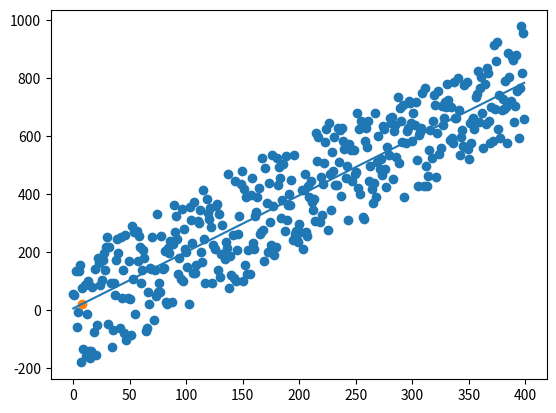

Write the Python code that produced this figure.
from statistics import mean
import numpy as np
import random
import matplotlib.pyplot as plt

#xs = np.array([1,2,3,4,5,6], dtype=np.float64)
#ys = np.array([5,4,6,5,6,7], dtype=np.float64)

def create_dataset(hm, variance, step=2, correlation=False):
    val = 1
    ys = []
    for i in range(hm):
        y = val + random.randrange(-variance, variance)
        ys.append(y)
        if correlation and correlation == 'pos':
            val += step
        elif correlation and correlation == 'neg':
            val -= step

    xs = [i for i in range(len(ys))]

    return np.array(xs, dtype=np.float64), np.array(ys, dtype=np.float64)

def best_fit_slope_and_intercept(xs, ys):
    
    m = ( ( (mean(xs) * mean(ys)) - mean(xs*ys) ) /
            ((mean(xs)**2) - mean(xs**2)))
    b = mean(ys) - m*mean(xs)

    return m, b

def squared_error(ys_orig, ys_line):
    return sum((ys_line-ys_orig)**2)


def coefficient_of_determination(ys_orig, ys_line):
    y_mean_line = [mean(ys_orig) for y in ys_orig]
    print(y_mean_line)
    squared_error_regr = squared_error(ys_orig, ys_line)
    squared_error_y_mean = squared_error(ys_orig, y_mean_line)
    return 1 - (squared_error_regr / squared_error_y_mean)

xs, ys = create_dataset(400, 200, 2, correlation='pos') 

m,b = best_fit_slope_and_intercept(xs, ys)

linear_regression = [(m*x) + b for x in xs]

predict_x = 8
predict_y = (m * predict_x) + b

r_squared = coefficient_of_determination(ys, linear_regression)
print(r_squared)

plt.scatter(xs, ys)
plt.scatter(predict_x, predict_y)
plt.plot(xs, linear_regression)
plt.show()
